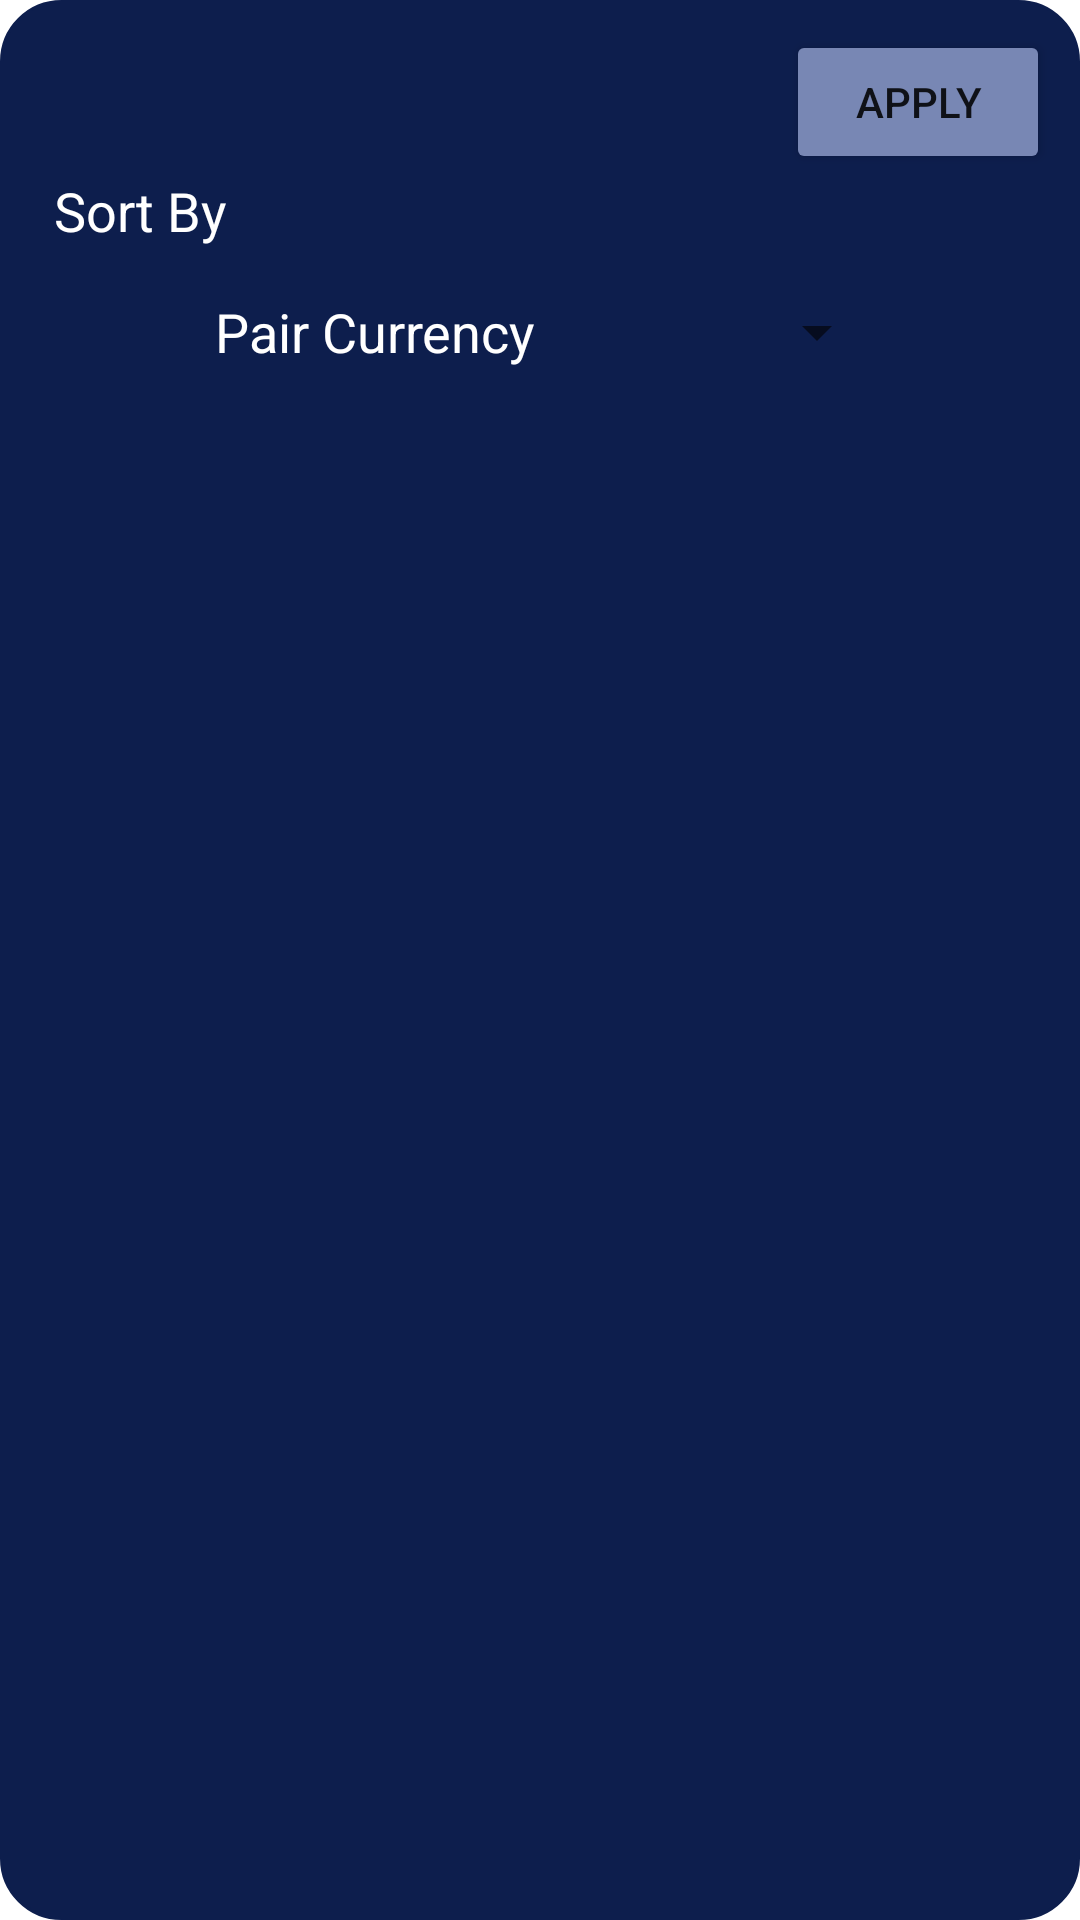

Write the Android layout XML for this screen, with the resource values it uses.
<!-- AndroidManifest.xml: application theme Theme.Cryptoday -->
<!-- res/layout/fragment_settings.xml -->
<?xml version="1.0" encoding="utf-8"?>
<androidx.constraintlayout.widget.ConstraintLayout xmlns:android="http://schemas.android.com/apk/res/android"
    xmlns:app="http://schemas.android.com/apk/res-auto"
    xmlns:tools="http://schemas.android.com/tools"
    android:layout_width="wrap_content"
    android:layout_height="wrap_content"
    android:background="@drawable/rounded_edit_text"
    android:backgroundTint="@color/background"
    android:padding="10dp"
    tools:context=".presentation.currencies.settings.SettingsFragment">

    

    <TextView

        android:id="@+id/textView11"
        style="@style/font_medium"
        android:layout_width="wrap_content"
        android:layout_height="wrap_content"
        android:text="@string/sort_by"
        app:layout_constraintStart_toStartOf="@+id/sort_by"
        app:layout_constraintTop_toBottomOf="@+id/btn_apply" />

    
    <RadioGroup
        android:id="@+id/sort_by"
        android:layout_width="0dp"
        android:layout_height="wrap_content"
        android:layout_marginHorizontal="8dp"
        android:layout_marginTop="8dp"
        app:layout_constraintEnd_toEndOf="parent"
        app:layout_constraintHorizontal_bias="0.5"
        app:layout_constraintStart_toStartOf="parent"
        app:layout_constraintTop_toBottomOf="@+id/textView11" />

    <TextView
        android:id="@+id/textView12"
        style="@style/font_medium"
        android:layout_width="wrap_content"
        android:layout_height="wrap_content"
        android:layout_marginTop="8dp"
        android:text="@string/pair_currency"
        app:layout_constraintStart_toStartOf="@+id/textView11"
        app:layout_constraintTop_toBottomOf="@+id/sort_by"
        app:layout_constraintEnd_toStartOf="@id/spinner"
        />


    <Spinner
        android:layout_marginStart="16dp"
        android:id="@+id/spinner"
        android:layout_width="wrap_content"
        android:layout_height="wrap_content"
        app:layout_constraintBottom_toBottomOf="@+id/textView12"
        app:layout_constraintEnd_toEndOf="parent"
        app:layout_constraintStart_toEndOf="@+id/textView12" />

    <Button
        android:id="@+id/btn_apply"
        android:layout_width="wrap_content"
        android:layout_height="wrap_content"
        android:backgroundTint="@color/line_color"
        android:text="@string/apply"
        app:layout_constraintEnd_toEndOf="parent"
        app:layout_constraintTop_toTopOf="parent" />



</androidx.constraintlayout.widget.ConstraintLayout>
<!-- resources referenced by this layout -->
<resources>
  <color name="background">#0D1E4D</color>
  <color name="line_color">#7887B4</color>
  <!-- drawable ic_baseline_close_24 (drawable) -->
  <vector android:alpha="0.8" android:height="24dp" android:tint="#FFFFFF"
      android:viewportHeight="24" android:viewportWidth="24"
      android:width="24dp" xmlns:android="http://schemas.android.com/apk/res/android">
      <path android:fillColor="@android:color/white" android:pathData="M19,6.41L17.59,5 12,10.59 6.41,5 5,6.41 10.59,12 5,17.59 6.41,19 12,13.41 17.59,19 19,17.59 13.41,12z"/>
  </vector>
  <!-- drawable rounded_edit_text (drawable) -->
  <?xml version="1.0" encoding="utf-8"?>
  <shape xmlns:android="http://schemas.android.com/apk/res/android"
      android:shape="rectangle"
      android:padding="15dp">
  
      <solid android:color="@color/edit_text_color" />
      <corners
          android:radius="20dp"
          />
      <stroke android:width="1dip" android:color="@color/edit_text_color" />
  </shape>
  <string name="apply">Apply</string>
  <string name="pair_currency">Pair Currency</string>
  <string name="sort_by">Sort By</string>
  <style name="font_medium">
          <item name="android:textSize">18sp</item>
          <item name="android:textColor">@color/white</item>
      </style>
  <style name="Theme.Cryptoday" parent="Theme.MaterialComponents.DayNight.DarkActionBar">
          
          <item name="colorPrimary">@color/background</item>
          <item name="colorPrimaryVariant">@color/background</item>
          <item name="colorOnPrimary">@color/white</item>
          
          <item name="colorSecondary">@color/teal_200</item>
          <item name="colorSecondaryVariant">@color/teal_700</item>
          <item name="colorOnSecondary">@color/black</item>
          
          <item name="android:statusBarColor" tools:targetApi="l">?attr/colorPrimaryVariant</item>
          
      </style>
  <color name="edit_text_color">#1A2956</color>
  <color name="white">#FFFFFFFF</color>
  <color name="teal_200">#FF03DAC5</color>
  <color name="teal_700">#FF018786</color>
  <color name="black">#FF000000</color>
</resources>
